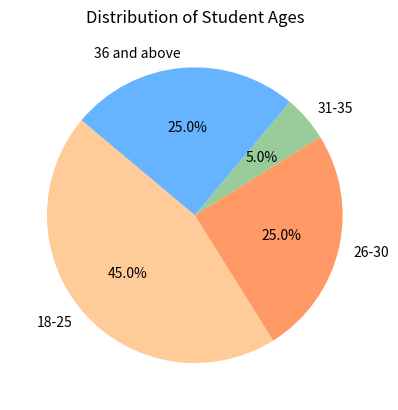

This chart was generated by the following Python code:
import matplotlib.pyplot as plt

student_ages = [18, 27, 23, 30, 28, 19, 18, 31, 42, 21, 28, 27, 19, 39, 22, 21, 36, 37, 40, 19]

age_groups = ['18-25', '26-30', '31-35', '36 and above']


group_18_25 = sum(1 for age in student_ages if 18 <= age <= 25)
group_26_30 = sum(1 for age in student_ages if 26 <= age <= 30)
group_31_35 = sum(1 for age in student_ages if 31 <= age <= 35)
group_36_above = sum(1 for age in student_ages if age >= 36)


student_counts = [group_18_25, group_26_30, group_31_35, group_36_above]
plt.pie(student_counts, labels=age_groups, autopct='%1.1f%%', startangle=140, colors=['#ffcc99', '#ff9966', '#99cc99', '#66b3ff'])
plt.title('Distribution of Student Ages')
plt.show()
